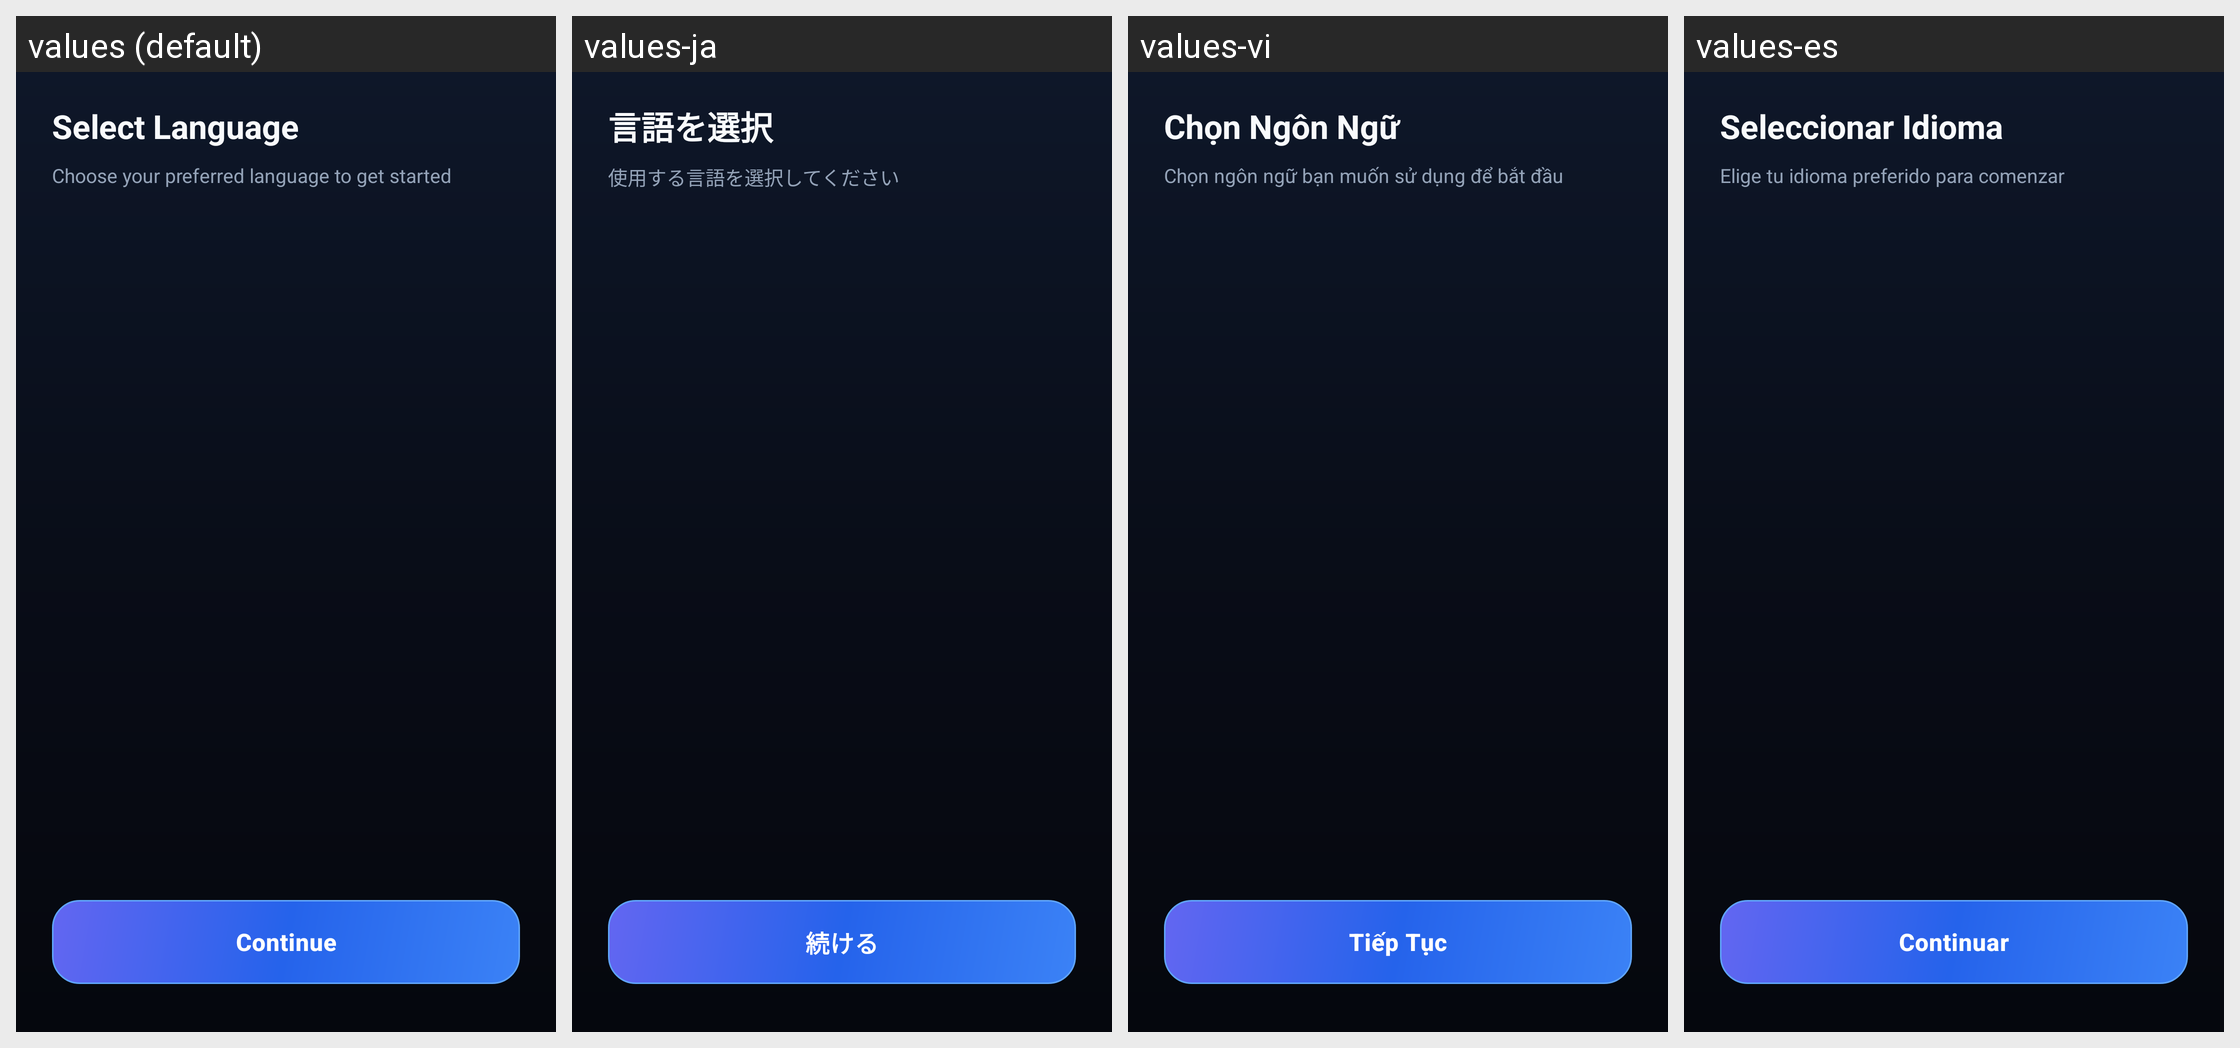

For this localized Android screen grid, give each drawn string resource with its value in every locale shown.
Android screen res/layout/activity_language_selection.xml rendered under 4 locales, left to right: values (default), values-ja, values-vi, values-es. Device: Nexus 5 (rendered at 1080×1920; each locale shown at half size, 540×960, under a caption strip naming it); theme Theme.CleanApp.
Other locales in the repository, not shown: values-de, values-fr, values-ko, values-zh.
Strings drawn on this screen, with the default value and each locale's value (text and hints the layout hard-codes, and strings that could not be matched under every locale, appear in the picture but are not listed):

language_selection_title
  values: Select Language
  values-ja: 言語を選択
  values-vi: Chọn Ngôn Ngữ
  values-es: Seleccionar Idioma

language_selection_subtitle
  values: Choose your preferred language to get started
  values-ja: 使用する言語を選択してください
  values-vi: Chọn ngôn ngữ bạn muốn sử dụng để bắt đầu
  values-es: Elige tu idioma preferido para comenzar

btn_continue
  values: Continue
  values-ja: 続ける
  values-vi: Tiếp Tục
  values-es: Continuar
